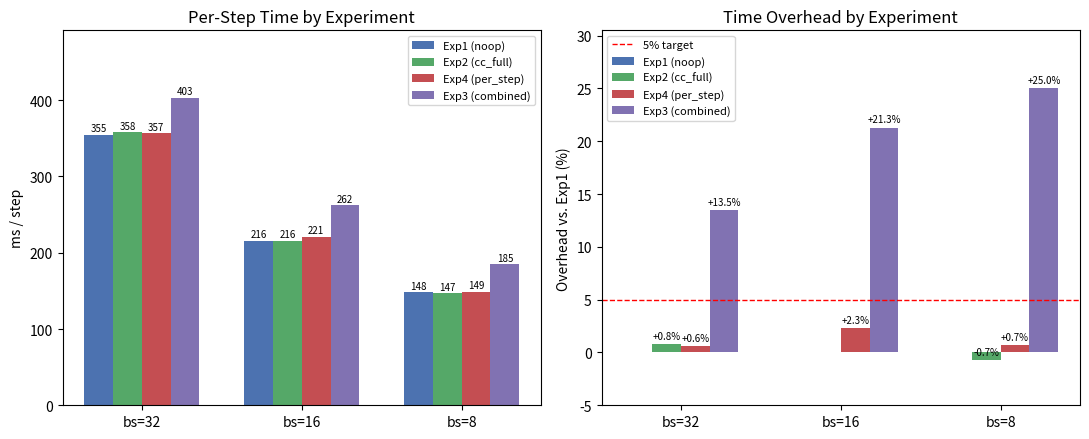

Reproduce this figure in Python.
# Bar chart comparing per-step time overhead across experiments and batch sizes.
# Usage: python GPU_result/plot_overhead.py --out_dir GPU_result/figures

import argparse
import os
import matplotlib
matplotlib.use("Agg")
import matplotlib.pyplot as plt
import numpy as np

# ms/step from log analysis (mean over 3 runs except Exp4 which is 1 run)
DATA = {
    "bs=32": {"Exp1 (noop)": 355, "Exp2 (cc_full)": 358, "Exp4 (per_step)": 357, "Exp3 (combined)": 403},
    "bs=16": {"Exp1 (noop)": 216, "Exp2 (cc_full)": 216, "Exp4 (per_step)": 221, "Exp3 (combined)": 262},
    "bs=8":  {"Exp1 (noop)": 148, "Exp2 (cc_full)": 147, "Exp4 (per_step)": 149, "Exp3 (combined)": 185},
}

OVERHEAD = {
    "bs=32": {"Exp1 (noop)": 0.0, "Exp2 (cc_full)": 0.8, "Exp4 (per_step)": 0.6, "Exp3 (combined)": 13.5},
    "bs=16": {"Exp1 (noop)": 0.0, "Exp2 (cc_full)": 0.0, "Exp4 (per_step)": 2.3, "Exp3 (combined)": 21.3},
    "bs=8":  {"Exp1 (noop)": 0.0, "Exp2 (cc_full)": -0.7, "Exp4 (per_step)": 0.7, "Exp3 (combined)": 25.0},
}


def main():
    parser = argparse.ArgumentParser()
    parser.add_argument("--out_dir", default="GPU_result/figures")
    args = parser.parse_args()
    os.makedirs(args.out_dir, exist_ok=True)

    batch_sizes = list(DATA.keys())
    exps = list(next(iter(DATA.values())).keys())
    x = np.arange(len(batch_sizes))
    width = 0.18
    colors = ["#4C72B0", "#55A868", "#C44E52", "#8172B2"]

    fig, axes = plt.subplots(1, 2, figsize=(11, 4.5))

    # Left panel: absolute ms/step
    ax = axes[0]
    for i, exp in enumerate(exps):
        vals = [DATA[bs][exp] for bs in batch_sizes]
        bars = ax.bar(x + (i - 1.5) * width, vals, width, label=exp, color=colors[i])
        for bar, v in zip(bars, vals):
            ax.text(bar.get_x() + bar.get_width() / 2, bar.get_height() + 2,
                    str(v), ha="center", va="bottom", fontsize=7)
    ax.set_xticks(x)
    ax.set_xticklabels(batch_sizes)
    ax.set_ylabel("ms / step")
    ax.set_title("Per-Step Time by Experiment")
    ax.legend(fontsize=8)
    ax.set_ylim(0, max(v for d in DATA.values() for v in d.values()) * 1.22)

    # Right panel: overhead %
    ax = axes[1]
    for i, exp in enumerate(exps):
        vals = [OVERHEAD[bs][exp] for bs in batch_sizes]
        bars = ax.bar(x + (i - 1.5) * width, vals, width, label=exp, color=colors[i])
        for bar, v in zip(bars, vals):
            if abs(v) >= 0.5:
                ax.text(bar.get_x() + bar.get_width() / 2, bar.get_height() + 0.3,
                        f"{v:+.1f}%", ha="center", va="bottom", fontsize=7)
    ax.axhline(5, color="red", linestyle="--", linewidth=1, label="5% target")
    ax.set_xticks(x)
    ax.set_xticklabels(batch_sizes)
    ax.set_ylabel("Overhead vs. Exp1 (%)")
    ax.set_title("Time Overhead by Experiment")
    ax.legend(fontsize=8)
    ax.set_ylim(-5, max(v for d in OVERHEAD.values() for v in d.values()) * 1.22)

    fig.tight_layout()
    out = os.path.join(args.out_dir, "overhead_comparison.png")
    fig.savefig(out, dpi=200)
    plt.close(fig)
    print(f"Saved: {out}")


if __name__ == "__main__":
    main()
